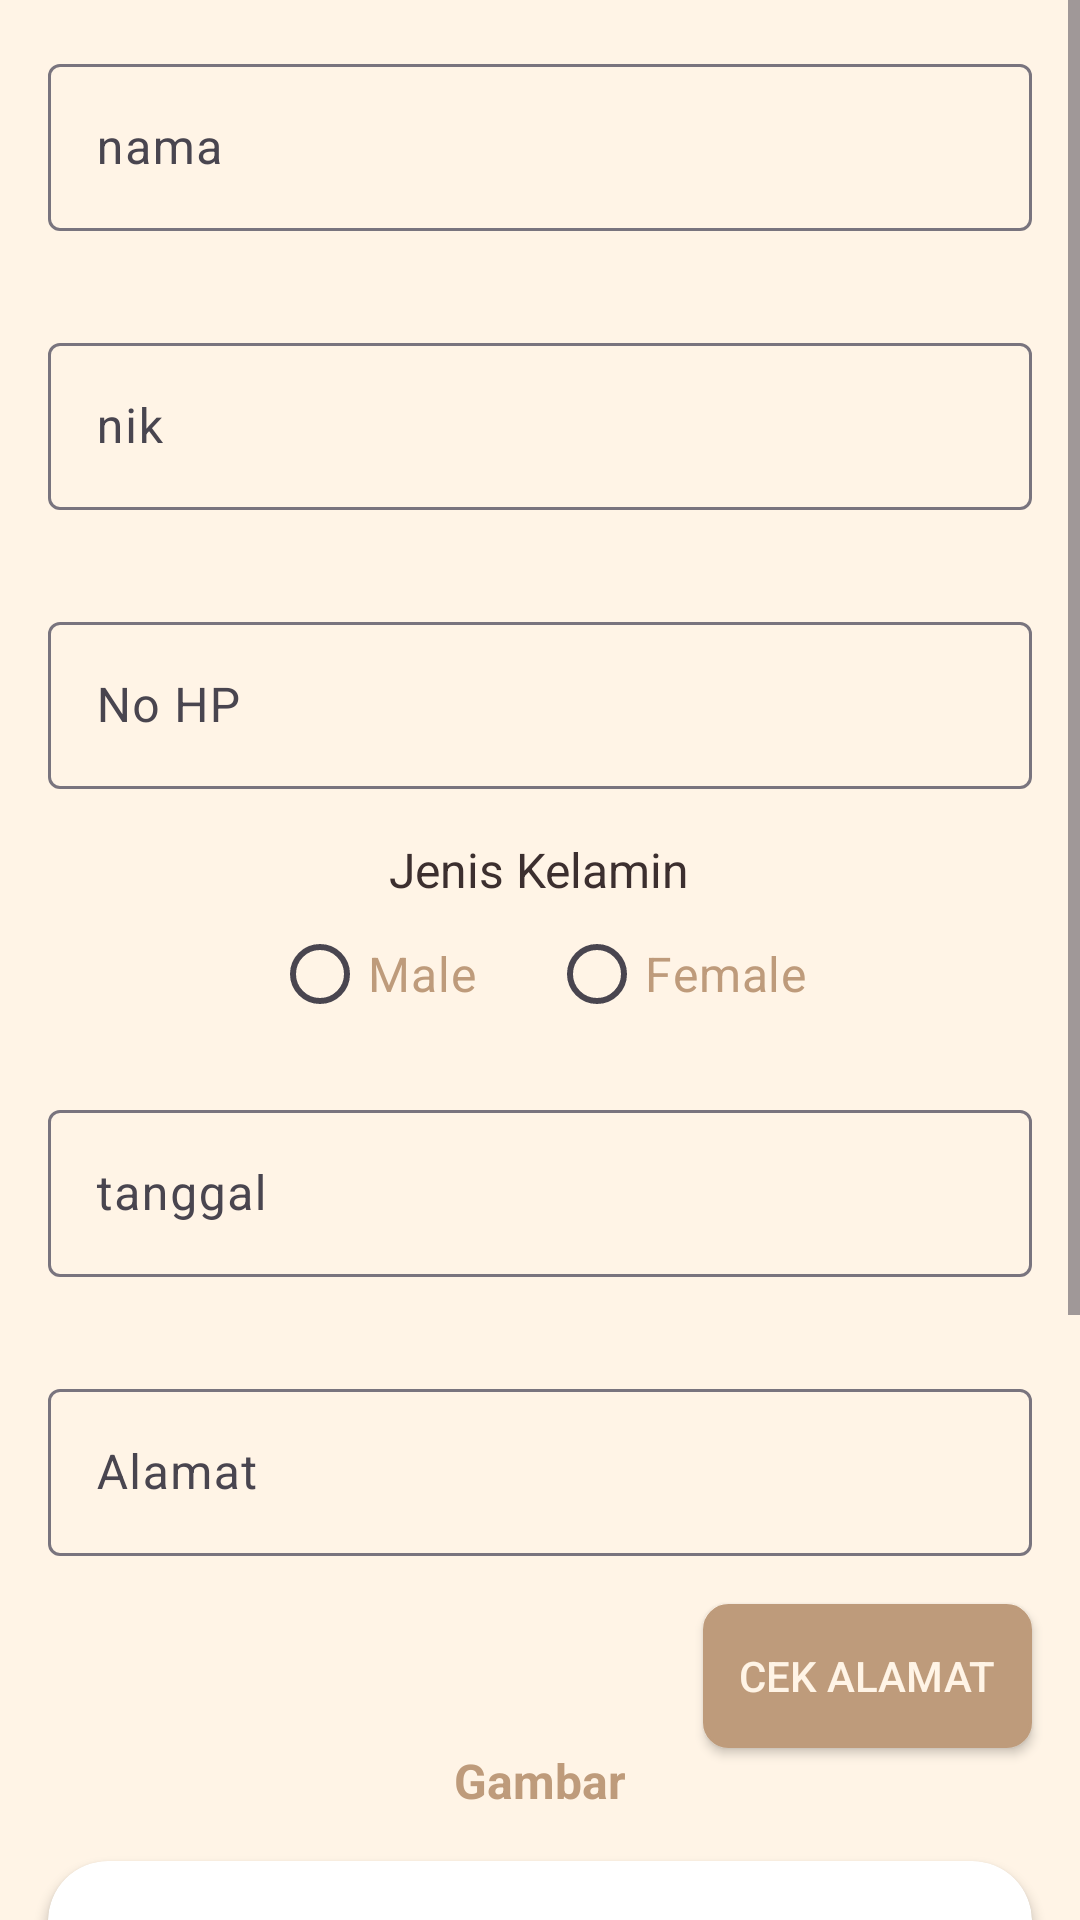

The Android layout XML behind this screen, and the referenced resources:
<!-- AndroidManifest.xml: application theme Theme.KPU -->
<!-- res/layout/fragment_form.xml -->
<?xml version="1.0" encoding="utf-8"?>
<ScrollView xmlns:android="http://schemas.android.com/apk/res/android"
    xmlns:tools="http://schemas.android.com/tools"
    xmlns:app="http://schemas.android.com/apk/res-auto"
    android:layout_width="match_parent"
    android:layout_height="match_parent"
    android:orientation="vertical"
    android:background="@color/white"
    tools:context=".FormFragment">

    <LinearLayout
        android:layout_width="match_parent"
        android:layout_height="match_parent"
        android:orientation="vertical">

        <com.google.android.material.textfield.TextInputLayout
            style="@style/Widget.Material3.TextInputLayout.OutlinedBox"
            android:id="@+id/layout_nama"
            android:hint="nama"

            android:layout_width="match_parent"
            android:layout_height="wrap_content"
            android:layout_margin="16dp"
            app:endIconMode="clear_text">
            <com.google.android.material.textfield.TextInputEditText
                android:layout_width="match_parent"
                android:textColor="@color/cream"
                android:layout_height="match_parent"
                android:id="@+id/text_nama" />
        </com.google.android.material.textfield.TextInputLayout>

        <com.google.android.material.textfield.TextInputLayout
            style="@style/Widget.Material3.TextInputLayout.OutlinedBox"
            android:id="@+id/layout_nik"
            android:hint="nik"

            android:layout_width="match_parent"
            android:layout_height="wrap_content"
            android:layout_margin="16dp"
            app:endIconMode="clear_text">
            <com.google.android.material.textfield.TextInputEditText
                android:layout_width="match_parent"
                android:textColor="@color/cream"
                android:maxLength="16"
                android:inputType="number"
                android:layout_height="match_parent"
                android:id="@+id/text_nik" />
        </com.google.android.material.textfield.TextInputLayout>

        <com.google.android.material.textfield.TextInputLayout
            style="@style/Widget.Material3.TextInputLayout.OutlinedBox"
            android:id="@+id/layout_noHP"
            android:hint="No HP"
            app:layout_constraintBottom_toTopOf="@+id/layout_password"
            android:layout_width="match_parent"
            android:layout_height="wrap_content"
            android:layout_margin="16dp"
            app:endIconMode="clear_text">
            <com.google.android.material.textfield.TextInputEditText
                android:layout_width="match_parent"
                android:textColor="@color/cream"
                android:inputType="number"
                android:layout_height="match_parent"
                android:id="@+id/text_noHP" />
        </com.google.android.material.textfield.TextInputLayout>

        <TextView
            android:layout_width="wrap_content"
            android:layout_height="wrap_content"
            android:text="Jenis Kelamin"
            android:layout_gravity="center_horizontal"
            android:textSize="16sp"/>

        <RadioGroup
            android:id="@+id/genderRadioGroup"
            android:layout_width="wrap_content"
            android:layout_height="wrap_content"
            android:layout_gravity="center_horizontal"
            android:orientation="horizontal">

            <RadioButton
                android:id="@+id/radioMale"
                android:layout_width="wrap_content"
                android:layout_height="wrap_content"
                android:textSize="16sp"
                android:textColor="@color/cream"
                android:layout_marginHorizontal="12dp"
                android:text="Male" />

            <RadioButton
                android:id="@+id/radioFemale"
                android:layout_width="wrap_content"
                android:layout_height="wrap_content"
                android:layout_marginHorizontal="12dp"
                android:textSize="16sp"
                android:textColor="@color/cream"
                android:text="Female" />
        </RadioGroup>

        <com.google.android.material.textfield.TextInputLayout
            android:layout_width="match_parent"
            android:layout_height="wrap_content"
            android:hint="tanggal"
            android:layout_margin="16dp"
            android:id="@+id/layout_DatePicker"
            >
            <com.google.android.material.textfield.TextInputEditText
                android:layout_width="match_parent"
                android:layout_height="match_parent"
                android:id="@+id/DatePicker"
                android:clickable="true"
                android:focusable="true"
                android:textColor="@color/cream"
                android:inputType="number"/>
        </com.google.android.material.textfield.TextInputLayout>



        <com.google.android.material.textfield.TextInputLayout
            style="@style/Widget.Material3.TextInputLayout.OutlinedBox"
            android:id="@+id/layout_Alamat"
            android:hint="Alamat"
            app:layout_constraintBottom_toTopOf="@+id/layout_password"
            android:layout_width="match_parent"
            android:layout_height="wrap_content"
            android:layout_margin="16dp"
            app:endIconMode="clear_text">
            <com.google.android.material.textfield.TextInputEditText
                android:layout_width="match_parent"
                android:textColor="@color/cream"
                android:layout_height="match_parent"
                android:id="@+id/text_Alamat" />
        </com.google.android.material.textfield.TextInputLayout>

        <androidx.appcompat.widget.AppCompatButton
            android:id="@+id/AddressCheck"
            android:layout_width="wrap_content"
            android:layout_height="wrap_content"
            android:layout_gravity="end"
            android:layout_marginEnd="16dp"
            android:paddingHorizontal="12dp"
            android:background="@drawable/corner"
            android:backgroundTint="@color/cream"
            android:textColor="@color/white"
            android:text="cek alamat"/>

        <TextView
            android:layout_width="wrap_content"
            android:layout_height="wrap_content"
            android:text="Gambar"
            android:textColor="@color/cream"
            android:layout_gravity="center_horizontal"
            android:textSize="16sp"
            android:textStyle="bold"/>

        <androidx.cardview.widget.CardView
            android:layout_width="match_parent"
            android:layout_height="250dp"
            android:layout_margin="16dp"
            app:cardCornerRadius="20dp"
            android:clickable="true"
            android:id="@+id/card_image">
            <ImageView
                android:id="@+id/image"
                android:layout_width="match_parent"
                android:layout_height="match_parent"
                />
        </androidx.cardview.widget.CardView>

        <Button
            android:id="@+id/btn_submit"
            android:layout_width="wrap_content"
            android:layout_height="wrap_content"
            android:textColor="@color/white"
            android:layout_gravity="center_horizontal"
            android:padding="12dp"
            android:text="Submit"/>
    </LinearLayout>

</ScrollView>
<!-- resources referenced by this layout -->
<resources>
  <color name="cream">#be9b7b</color>
  <color name="white">#fff4e6</color>
  <!-- drawable corner (drawable) -->
  <?xml version="1.0" encoding="utf-8"?>
  <shape xmlns:android="http://schemas.android.com/apk/res/android"
      android:shape="rectangle">
      <solid android:color="@android:color/white" />
      <stroke
          android:width="1dp"
          android:color="@android:color/black" />
      <corners android:radius="8dp" />
  </shape>
  <style name="Theme.KPU" parent="Base.Theme.KPU" />
  <style name="Base.Theme.KPU" parent="Theme.Material3.DayNight.NoActionBar">
  
          <item name="android:textColor">@color/black</item>
          <item name="colorPrimary">@color/black</item>
          <item name="colorSecondary">@color/cream</item>s
  
          
      </style>
  <color name="black">#3c2f2f</color>
</resources>
